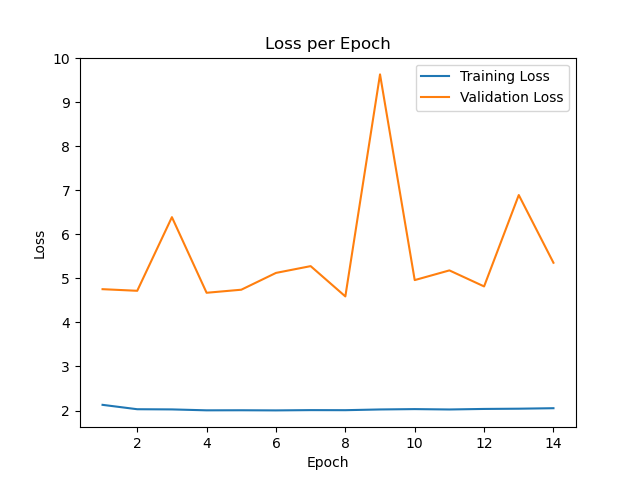

The file beside this chart, header and first rows:
epoch, train_loss, val_loss
0, 5.107, 5.971
1, 2.129, 4.754
2, 2.029, 4.718
3, 2.025, 6.389
4, 2.004, 4.673
5, 2.006, 4.742
6, 2.002, 5.123
7, 2.009, 5.277
8, 2.007, 4.59
9, 2.024, 9.63
10, 2.032, 4.96
11, 2.023, 5.18
12, 2.036, 4.817
13, 2.041, 6.891
14, 2.052, 5.354
